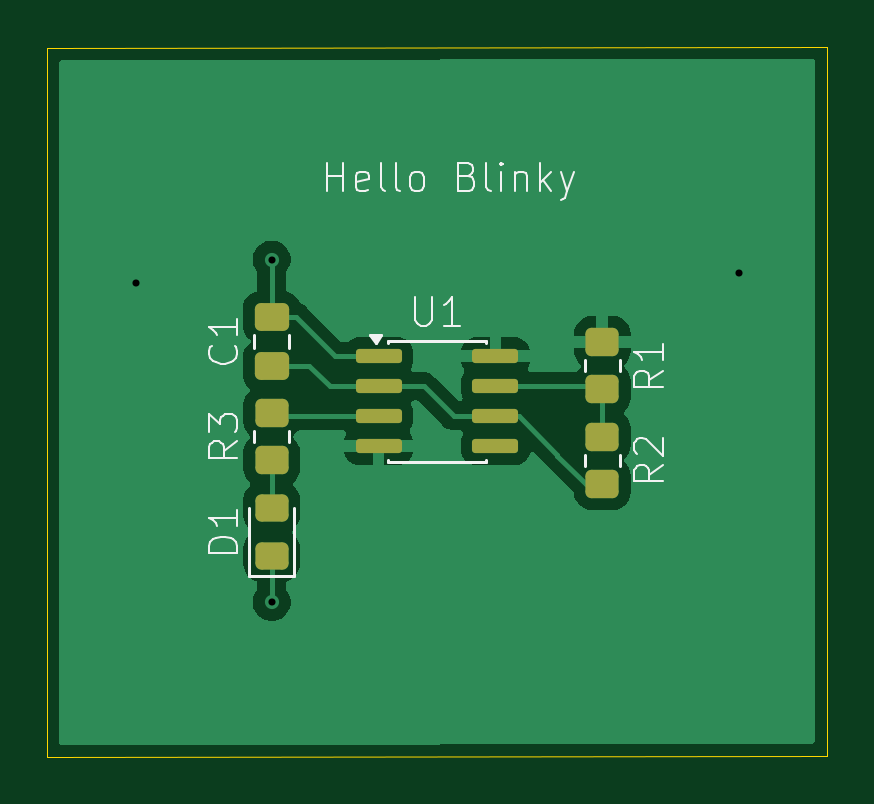
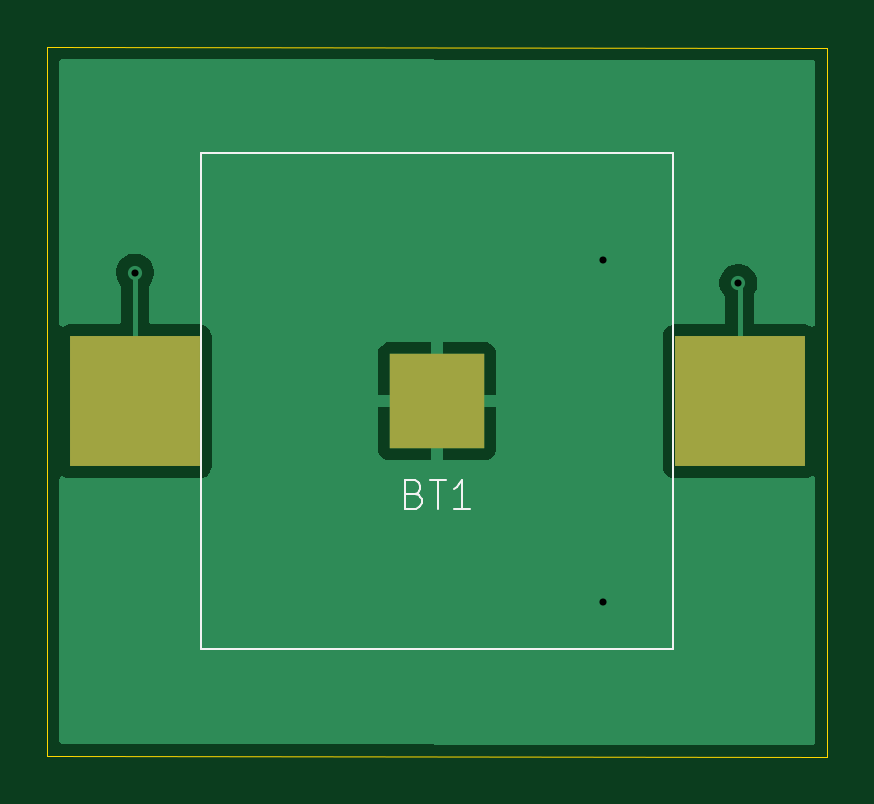
Circuit board: 10 layer files. Board 33.0 x 30.1 mm.
- bottom_copper: GettingToBlinky5.0-B_Cu.gbr (8762 bytes)
- bottom_mask: GettingToBlinky5.0-B_Mask.gbr (625 bytes)
- paste: GettingToBlinky5.0-B_Paste.gbr (620 bytes)
- bottom_silk: GettingToBlinky5.0-B_Silkscreen.gbr (1958 bytes)
- outline: GettingToBlinky5.0-Edge_Cuts.gbr (695 bytes)
- top_copper: GettingToBlinky5.0-F_Cu.gbr (23520 bytes)
- top_mask: GettingToBlinky5.0-F_Mask.gbr (2009 bytes)
- paste: GettingToBlinky5.0-F_Paste.gbr (2004 bytes)
- top_silk: GettingToBlinky5.0-F_Silkscreen.gbr (11209 bytes)
- drill: GettingToBlinky5.0.drl (376 bytes)

=== bottom_copper: GettingToBlinky5.0-B_Cu.gbr (8762 bytes, source omitted) ===
=== bottom_mask: GettingToBlinky5.0-B_Mask.gbr ===
%TF.GenerationSoftware,KiCad,Pcbnew,9.0.6*%
%TF.CreationDate,2025-12-10T19:47:50+00:00*%
%TF.ProjectId,GettingToBlinky5.0,47657474-696e-4675-946f-426c696e6b79,rev?*%
%TF.SameCoordinates,Original*%
%TF.FileFunction,Soldermask,Bot*%
%TF.FilePolarity,Negative*%
%FSLAX46Y46*%
G04 Gerber Fmt 4.6, Leading zero omitted, Abs format (unit mm)*
G04 Created by KiCad (PCBNEW 9.0.6) date 2025-12-10 19:47:50*
%MOMM*%
%LPD*%
G01*
G04 APERTURE LIST*
%ADD10R,5.500000X5.500000*%
%ADD11R,4.000000X4.000000*%
G04 APERTURE END LIST*
D10*
%TO.C,BT1*%
X158300000Y-94000000D03*
X132700000Y-94000000D03*
D11*
X145500000Y-94000000D03*
%TD*%
M02*

=== paste: GettingToBlinky5.0-B_Paste.gbr ===
%TF.GenerationSoftware,KiCad,Pcbnew,9.0.6*%
%TF.CreationDate,2025-12-10T19:47:48+00:00*%
%TF.ProjectId,GettingToBlinky5.0,47657474-696e-4675-946f-426c696e6b79,rev?*%
%TF.SameCoordinates,Original*%
%TF.FileFunction,Paste,Bot*%
%TF.FilePolarity,Positive*%
%FSLAX46Y46*%
G04 Gerber Fmt 4.6, Leading zero omitted, Abs format (unit mm)*
G04 Created by KiCad (PCBNEW 9.0.6) date 2025-12-10 19:47:48*
%MOMM*%
%LPD*%
G01*
G04 APERTURE LIST*
%ADD10R,5.500000X5.500000*%
%ADD11R,4.000000X4.000000*%
G04 APERTURE END LIST*
D10*
%TO.C,BT1*%
X158300000Y-94000000D03*
X132700000Y-94000000D03*
D11*
X145500000Y-94000000D03*
%TD*%
M02*

=== bottom_silk: GettingToBlinky5.0-B_Silkscreen.gbr ===
%TF.GenerationSoftware,KiCad,Pcbnew,9.0.6*%
%TF.CreationDate,2025-12-10T19:47:49+00:00*%
%TF.ProjectId,GettingToBlinky5.0,47657474-696e-4675-946f-426c696e6b79,rev?*%
%TF.SameCoordinates,Original*%
%TF.FileFunction,Legend,Bot*%
%TF.FilePolarity,Positive*%
%FSLAX46Y46*%
G04 Gerber Fmt 4.6, Leading zero omitted, Abs format (unit mm)*
G04 Created by KiCad (PCBNEW 9.0.6) date 2025-12-10 19:47:49*
%MOMM*%
%LPD*%
G01*
G04 APERTURE LIST*
%ADD10C,0.100000*%
G04 APERTURE END LIST*
D10*
X146442856Y-97921371D02*
X146271428Y-97978514D01*
X146271428Y-97978514D02*
X146214285Y-98035657D01*
X146214285Y-98035657D02*
X146157142Y-98149942D01*
X146157142Y-98149942D02*
X146157142Y-98321371D01*
X146157142Y-98321371D02*
X146214285Y-98435657D01*
X146214285Y-98435657D02*
X146271428Y-98492800D01*
X146271428Y-98492800D02*
X146385713Y-98549942D01*
X146385713Y-98549942D02*
X146842856Y-98549942D01*
X146842856Y-98549942D02*
X146842856Y-97349942D01*
X146842856Y-97349942D02*
X146442856Y-97349942D01*
X146442856Y-97349942D02*
X146328571Y-97407085D01*
X146328571Y-97407085D02*
X146271428Y-97464228D01*
X146271428Y-97464228D02*
X146214285Y-97578514D01*
X146214285Y-97578514D02*
X146214285Y-97692800D01*
X146214285Y-97692800D02*
X146271428Y-97807085D01*
X146271428Y-97807085D02*
X146328571Y-97864228D01*
X146328571Y-97864228D02*
X146442856Y-97921371D01*
X146442856Y-97921371D02*
X146842856Y-97921371D01*
X145814285Y-97349942D02*
X145128571Y-97349942D01*
X145471428Y-98549942D02*
X145471428Y-97349942D01*
X144099999Y-98549942D02*
X144785713Y-98549942D01*
X144442856Y-98549942D02*
X144442856Y-97349942D01*
X144442856Y-97349942D02*
X144557142Y-97521371D01*
X144557142Y-97521371D02*
X144671427Y-97635657D01*
X144671427Y-97635657D02*
X144785713Y-97692800D01*
%TO.C,BT1*%
X135500000Y-83500000D02*
X135500000Y-104500000D01*
X135500000Y-104500000D02*
X155500000Y-104500000D01*
X155500000Y-83500000D02*
X135500000Y-83500000D01*
X155500000Y-104500000D02*
X155500000Y-83500000D01*
%TD*%
M02*

=== outline: GettingToBlinky5.0-Edge_Cuts.gbr ===
%TF.GenerationSoftware,KiCad,Pcbnew,9.0.6*%
%TF.CreationDate,2025-12-10T19:47:51+00:00*%
%TF.ProjectId,GettingToBlinky5.0,47657474-696e-4675-946f-426c696e6b79,rev?*%
%TF.SameCoordinates,Original*%
%TF.FileFunction,Profile,NP*%
%FSLAX46Y46*%
G04 Gerber Fmt 4.6, Leading zero omitted, Abs format (unit mm)*
G04 Created by KiCad (PCBNEW 9.0.6) date 2025-12-10 19:47:51*
%MOMM*%
%LPD*%
G01*
G04 APERTURE LIST*
%TA.AperFunction,Profile*%
%ADD10C,0.050000*%
%TD*%
G04 APERTURE END LIST*
D10*
X162000000Y-109000000D02*
X162000000Y-79000000D01*
X129000000Y-109055000D02*
X162000000Y-109000000D01*
X129000000Y-79055000D02*
X129000000Y-109055000D01*
X162000000Y-79000000D02*
X129000000Y-79055000D01*
M02*

=== top_copper: GettingToBlinky5.0-F_Cu.gbr (23520 bytes, source omitted) ===
=== top_mask: GettingToBlinky5.0-F_Mask.gbr (2009 bytes, source withheld) ===
=== paste: GettingToBlinky5.0-F_Paste.gbr (2004 bytes, source withheld) ===
=== top_silk: GettingToBlinky5.0-F_Silkscreen.gbr (11209 bytes, source omitted) ===
=== drill: GettingToBlinky5.0.drl ===
M48
; DRILL file {KiCad 9.0.6} date 2025-12-10T19:48:47+0000
; FORMAT={-:-/ absolute / metric / decimal}
; #@! TF.CreationDate,2025-12-10T19:48:47+00:00
; #@! TF.GenerationSoftware,Kicad,Pcbnew,9.0.6
; #@! TF.FileFunction,MixedPlating,1,2
FMAT,2
METRIC
; #@! TA.AperFunction,Plated,PTH,ViaDrill
T1C0.300
%
G90
G05
T1
X132.75Y-89.0
X138.5Y-88.0
X138.5Y-102.5
X158.3Y-88.55
M30

